Labelled photos from "train_split", an image-classification folder in RiyaRachel24/crack-detection-app. The possible labels are: crack, no crack.

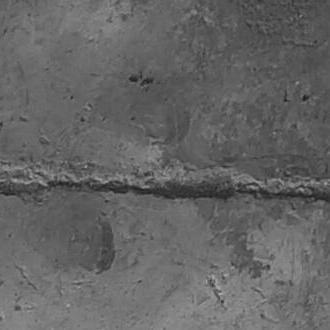
Label: crack

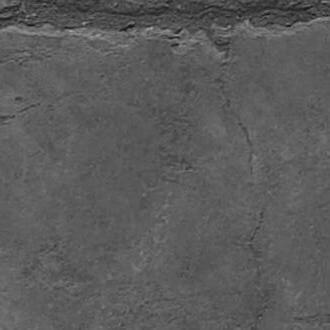
Label: crack

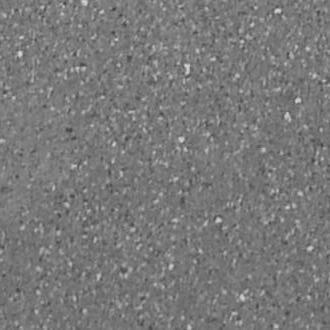
Label: no crack

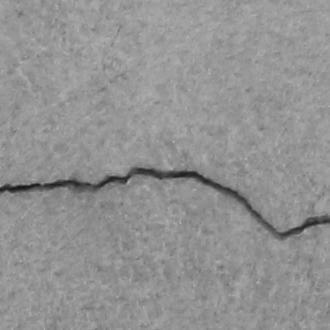
Label: crack

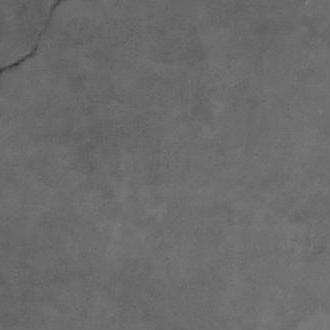
Label: crack

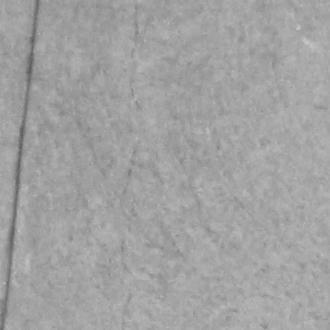
Label: crack
